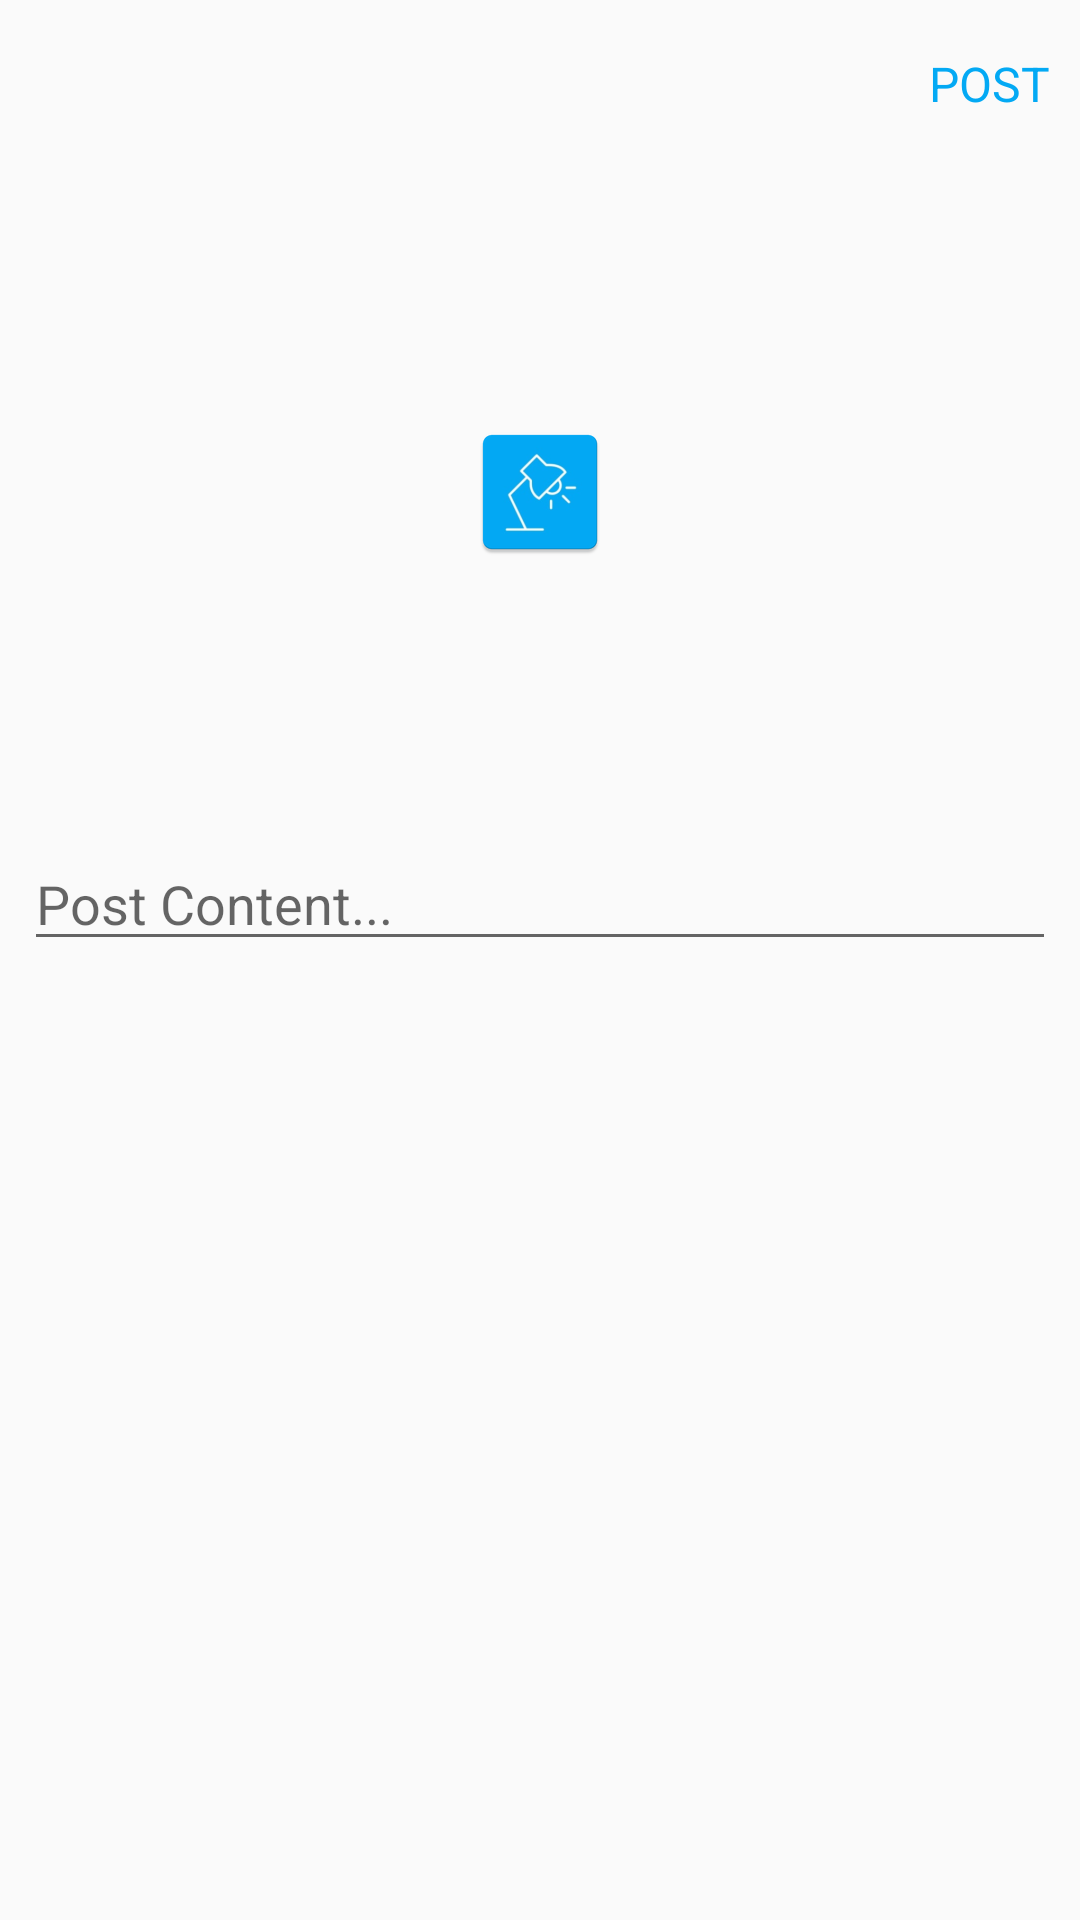

Produce the Android XML layout that renders to this screen, including the resource entries it uses.
<!-- AndroidManifest.xml: application theme Theme.WeStudy -->
<!-- res/layout/activity_post.xml -->
<?xml version="1.0" encoding="utf-8"?>
<LinearLayout xmlns:android="http://schemas.android.com/apk/res/android"
    xmlns:app="http://schemas.android.com/apk/res-auto"
    xmlns:tools="http://schemas.android.com/tools"
    android:layout_width="match_parent"
    android:layout_height="match_parent"
    android:orientation="vertical"
    tools:context=".activities.PostActivity">

    <com.google.android.material.appbar.AppBarLayout
        android:layout_width="match_parent"
        android:layout_height="wrap_content"
        android:background="?android:attr/windowBackground"
        android:id="@+id/bar">
        <androidx.appcompat.widget.Toolbar
            android:layout_width="match_parent"
            android:layout_height="wrap_content"
            android:background="?android:attr/windowBackground"
            android:id="@+id/toolbar">
            <RelativeLayout
                android:layout_width="match_parent"
                android:layout_height="wrap_content">
                <ImageView
                    android:layout_width="wrap_content"
                    android:layout_height="wrap_content"
                    android:layout_alignParentStart="true"
                    android:id="@+id/close"
                    android:src="@drawable/ic_close" />
                <TextView
                    android:layout_width="wrap_content"
                    android:layout_height="wrap_content"
                    android:text="POST"
                    android:id="@+id/post"
                    android:textSize="16sp"
                    android:layout_marginEnd="10dp"
                    android:layout_centerVertical="true"
                    android:layout_alignParentEnd="true"
                    android:textColor="@color/colorPrimary" />
            </RelativeLayout>
        </androidx.appcompat.widget.Toolbar>
    </com.google.android.material.appbar.AppBarLayout>
    <LinearLayout
        android:layout_width="match_parent"
        android:layout_height="wrap_content"
        android:padding="8dp"
        android:orientation="vertical">
        <ImageView
            android:layout_width="match_parent"
            android:layout_height="200dp"
            android:scaleType="centerInside"
            android:layout_gravity="center"
            android:src="@mipmap/ic_launcher"
            android:id="@+id/image_added" />
        <EditText
            android:layout_width="match_parent"
            android:layout_height="wrap_content"
            android:layout_marginTop="15dp"
            android:hint="@string/post_hint"
            android:maxLines="5"
            android:id="@+id/description"/>


    </LinearLayout>
</LinearLayout>
<!-- resources referenced by this layout -->
<resources>
  <color name="colorPrimary">#03A9F4</color>
  <!-- mipmap ic_launcher: png bitmap (mipmap-hdpi, 2791 bytes) -->
  <string name="post_hint">Post Content...</string>
  <style name="Theme.WeStudy" parent="Theme.AppCompat.Light.DarkActionBar">
          <item name="colorPrimary">@color/colorPrimary</item>
          <item name="colorPrimaryDark">@color/colorPrimaryDark</item>
          <item name="colorAccent">@color/colorAccent</item>
          <item name="windowActionBar">false</item>
          <item name="windowNoTitle">true</item>
          
      </style>
  <color name="colorPrimaryDark">#403d3d</color>
  <color name="colorAccent">@android:color/white</color>
</resources>
